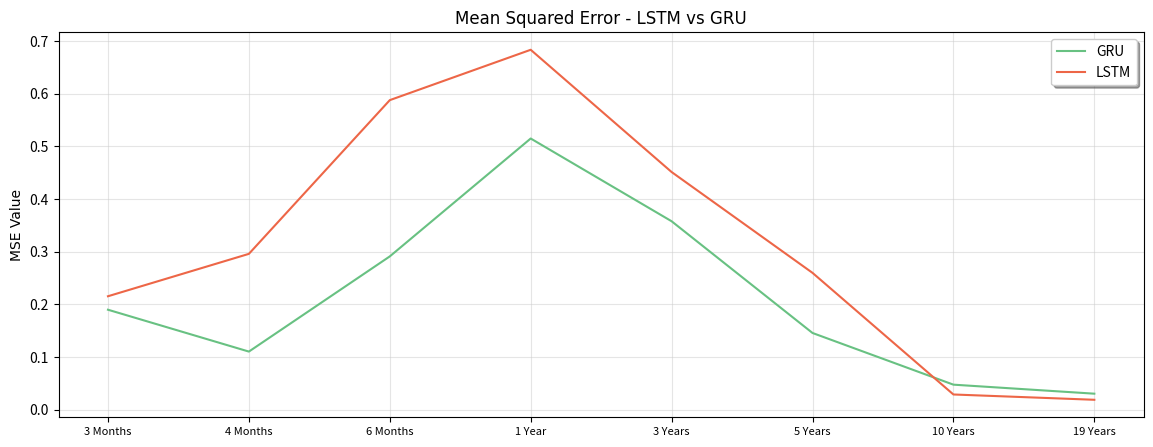

The script that saved this image:
# Import modules and packages
import numpy as np
import pandas as pd
import matplotlib.pyplot as plt
from pylab import rcParams

# Set plot size
rcParams['figure.figsize'] = 14, 5

# Plot parameters
START_DATE_FOR_PLOTTING = '2001-01-05'

mse_gru = [
    0.189798,
    0.110262,
    0.291101,
    0.515070,
    0.357862,
    0.145600,
    0.047422,
    0.030286
]

mse_lstm = [
    0.215380,
    0.295917,
    0.587962,
    0.683635,
    0.451388,
    0.259811,
    0.028762,
    0.018706
]
mse_time = [0, 1, 2, 3, 4, 5, 6, 7]

formatTime = pd.DataFrame(mse_time, index=mse_time)
formatTimeIndex = formatTime.index

plt.plot(formatTimeIndex, pd.DataFrame(mse_gru)[0],
         color='#68c182', label='GRU')
plt.plot(
    formatTimeIndex,
    pd.DataFrame(mse_lstm)[0],
    color='#ed6647', label='LSTM'
)

plt.grid(which='major', color='#cccccc', alpha=0.5)

xticksvalue = np.arange(0, 8, 1)
xtickslabel = [
    '3 Months',
    '4 Months',
    '6 Months',
    '1 Year',
    '3 Years',
    '5 Years',
    '10 Years',
    '19 Years'
]
plt.xticks(xticksvalue, xtickslabel)
plt.legend(shadow=True)
plt.title('Mean Squared Error - LSTM vs GRU', family='Arial', fontsize=12)
plt.ylabel('MSE Value', family='Arial', fontsize=10)
plt.xticks(fontsize=8)
plt.show()
